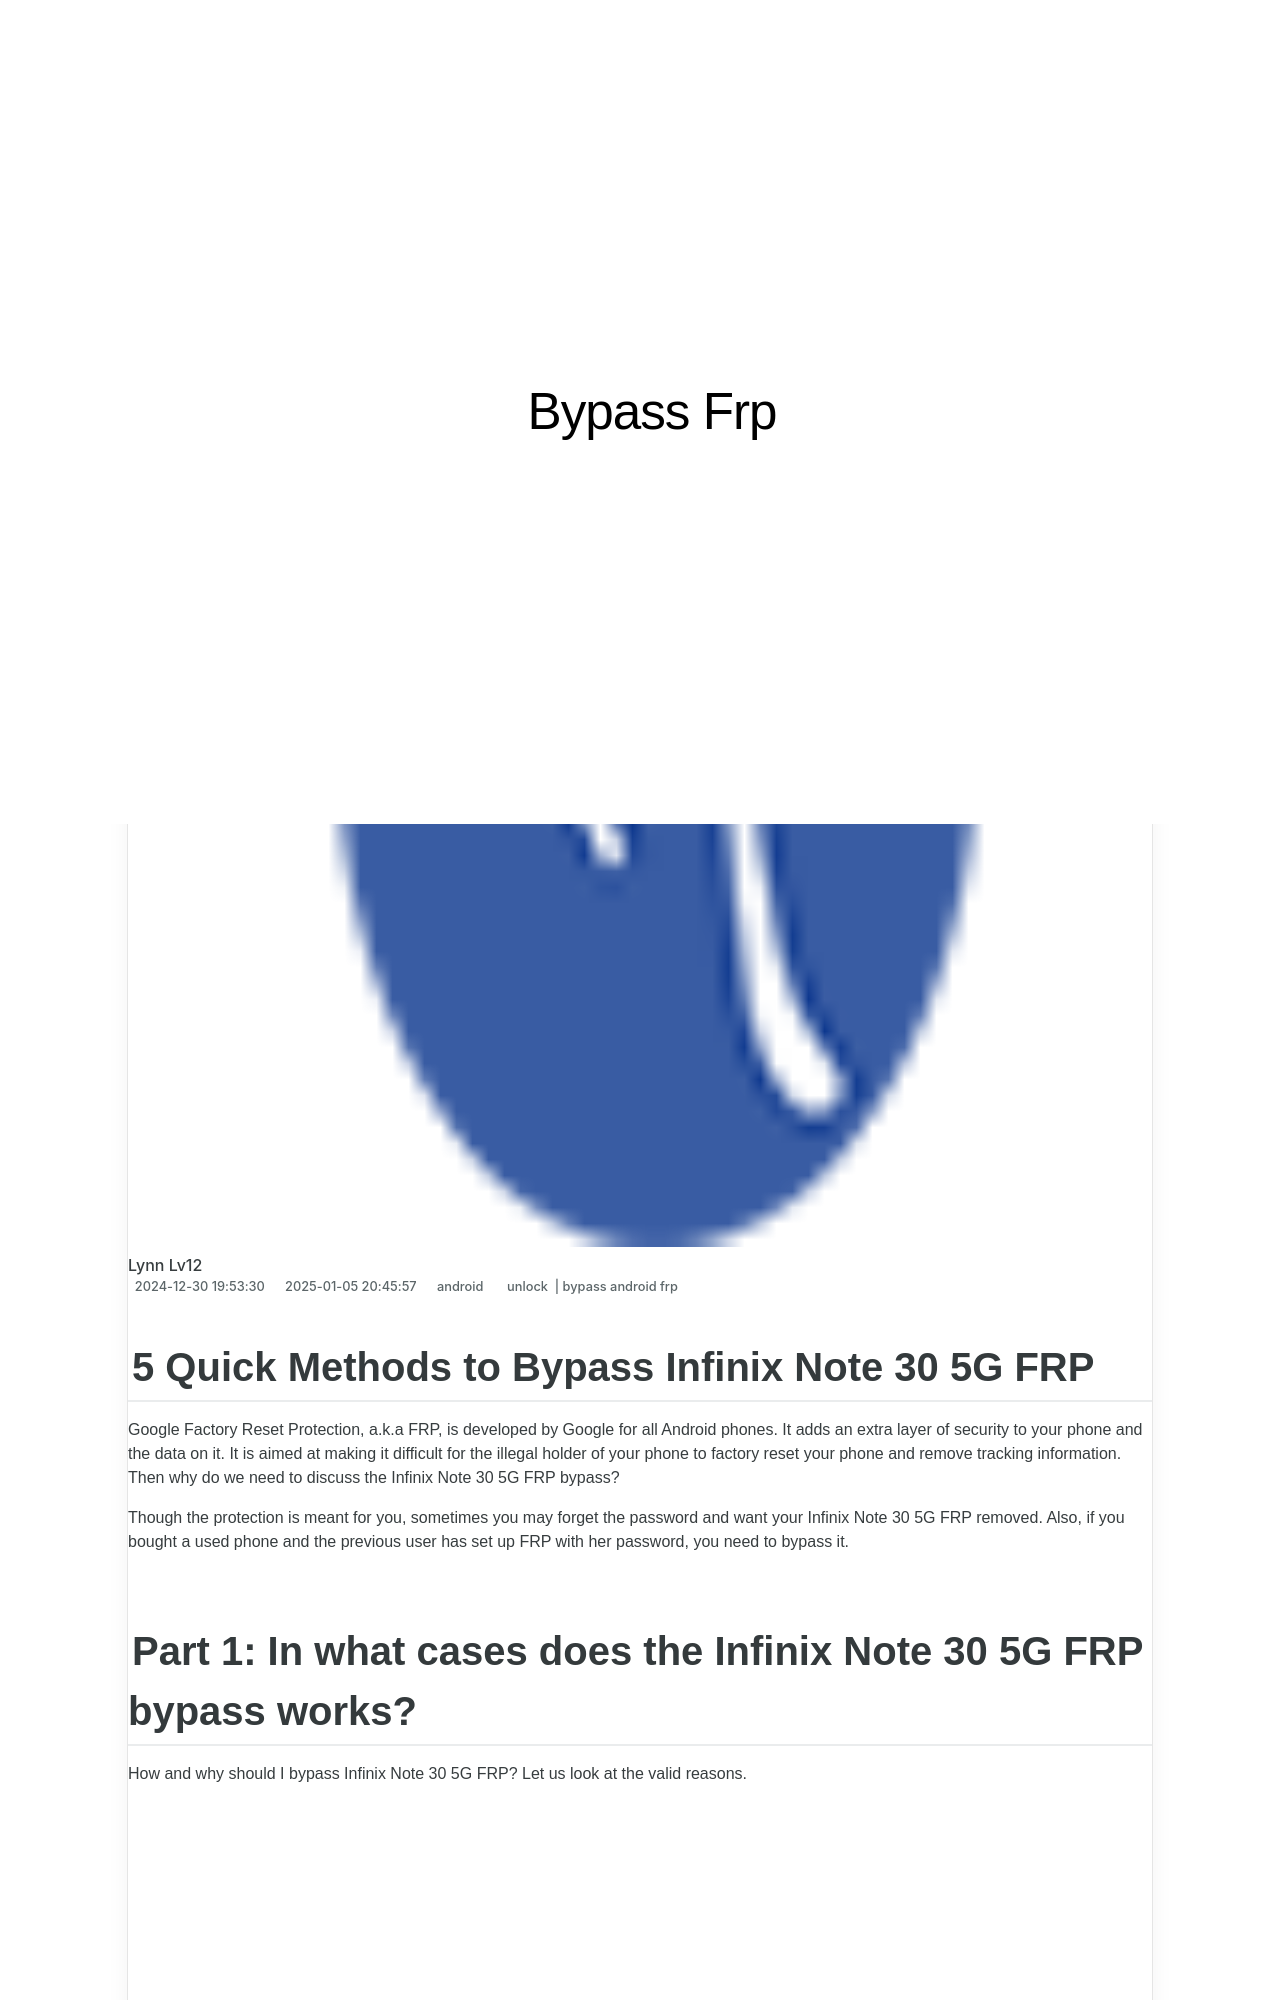

repository: techidaily/site-bypass-frp · page: 5-quick-methods-to-bypass-infinix-note-30-5g-frp-by-drfone-android/index.html · generator: jekyll

---
title: 5 Quick Methods to Bypass Infinix Note 30 5G FRP
date: 2024-12-30T19:53:30.095Z
updated: 2025-01-05T20:45:57.166Z
tags: 
  - unlock
  - bypass android frp
categories:
  - android
description: This article describes 5 Quick Methods to Bypass Infinix Note 30 5G FRP
excerpt: This article describes 5 Quick Methods to Bypass Infinix Note 30 5G FRP
keywords: Infinix Note 30 5G adb format tool,Infinix Note 30 5G frp bypass guide,Infinix Note 30 5G android frp bypass,bypass frp,frp bypass guide,android device frp bypass,addrom bypass,frp bypass easy,guid for frp bypass,gsm flasher tool,guide to frp bypass,Infinix Note 30 5G bypass frp,best frp bypass,Infinix Note 30 5G about frp bypass,how to bypass frp tool,Infinix Note 30 5G guide to frp bypass,android frp bypass,frp tools,bypass android device frp,Infinix Note 30 5G remove frp via adb fastboot,frp bypass,Infinix Note 30 5G frp bypass android,Infinix Note 30 5G frp bypass easy,Infinix Note 30 5G frp bypass,pro frp bypass
thumbnail: https://thmb.techidaily.com/b1b16b978e702d1684a58d03b101e8cae7dbba962afe3131815c9477f19cbcf4.jpg
---

## 5 Quick Methods to Bypass Infinix Note 30 5G FRP

Google Factory Reset Protection, a.k.a FRP, is developed by Google for all Android phones. It adds an extra layer of security to your phone and the data on it. It is aimed at making it difficult for the illegal holder of your phone to factory reset your phone and remove tracking information. Then why do we need to discuss the Infinix Note 30 5G FRP bypass?

Though the protection is meant for you, sometimes you may forget the password and want your Infinix Note 30 5G FRP removed. Also, if you bought a used phone and the previous user has set up FRP with her password, you need to bypass it.

## Part 1: In what cases does the Infinix Note 30 5G FRP bypass works?

How and why should I bypass Infinix Note 30 5G FRP? Let us look at the valid reasons.

<!-- affiliate ads begin -->
<iframe width="560" height="315" src="https://www.youtube.com/embed/KKFdFHaVIJg?si=x2vLw7ty3FtHX-9T" title="YouTube video player" frameborder="0" allow="accelerometer; autoplay; clipboard-write; encrypted-media; gyroscope; picture-in-picture; web-share" referrerpolicy="strict-origin-when-cross-origin" allowfullscreen></iframe>
<!-- affiliate ads end -->
